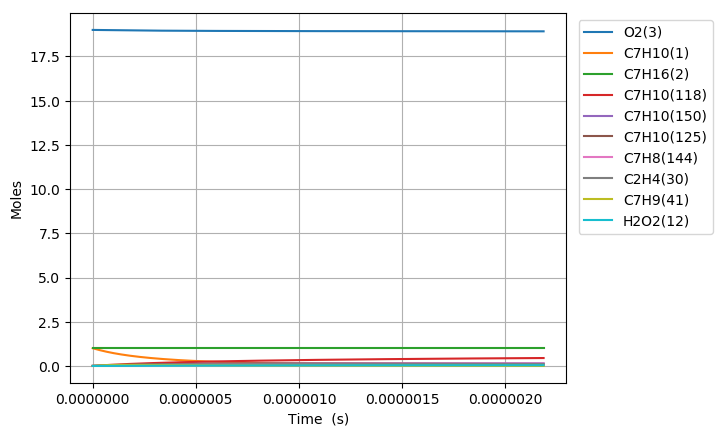

Values plotted in this chart, from the file beside it:
Time (s), Volume (m^3), H(4), O(5), OH(6), H2(7), H2O(8), Ar(9), He(10), HO2(11), H2O2(12), N2, Ne, C7H10(1), C7H16(2), O2(3), C7H10(57), C7H10(54), C7H11(67), C7H9(41), C7H10(125), S(151), S(153), S(152)
0.0, 0.4295, 0.0, 0.0, 0.0, 0.0, 0.0, 0.0, 0.0, 0.0, 0.0, 154.0, 0.0, 1.0, 1.0, 19.0, 0.0, 0.0, 0.0, 0.0, 0.0, 0.0, 0.0, 0.0
1.839083751249985e-22, 0.4295, 4.3619987239361252e-22, 9.9426312898731849e-36, 1.1808349102792107e-37, 2.7066712286430621e-58, 6.7297929459773328e-52, 0.0, 0.0, 1.3137780813449909e-22, 1.0517206510915163e-40, 154.0, 0.0, 1, 1.0, 19.0, 2.7599500345728666e-17, 2.4472260579286781e-16, 1.7226276179708237e-16, 1.7226332937467226e-16, 3.4894786358194275e-26, 1.5240496486783786e-28, 1.5240510645404937e-28, 9.0885671054129418e-29
5.149434503499958e-22, 0.4295, 1.2213596427025019e-21, 2.8221958122578396e-35, 7.1322428580882792e-37, 4.0903215619886362e-57, 7.9896112302306551e-51, 0.0, 0.0, 3.678578629106135e-22, 6.3523927346933683e-40, 154.0, 0.0, 1, 1.0, 19.0, 7.7278600968040147e-17, 6.8522329592170865e-16, 4.8233573303133514e-16, 4.8233732224829327e-16, 2.1076450952692609e-25, 9.2052598779608314e-28, 9.2052474018772529e-28, 5.4894945305038639e-28
1.1770136007999904e-21, 0.4295, 2.7916791833218252e-21, 6.6310973831738763e-35, 3.4338679190947109e-36, 4.4001812871491577e-56, 7.8442481414026339e-50, 0.0, 0.0, 8.4081797299890594e-22, 3.0584036565202013e-39, 154.0, 0.0, 1, 1.0, 19.0, 1.7663680221266277e-16, 1.5662246749861062e-15, 1.1024816754978588e-15, 1.1024853079923793e-15, 1.0147403861477801e-24, 4.4319363782718612e-27, 4.4319089539060361e-27, 2.6429553125057554e-27
2.5011539016999793e-21, 0.4295, 5.9323182645666534e-21, 1.4861045342518749e-34, 1.4996603360574549e-35, 4.0445246925436899e-55, 6.9381488296104243e-49, 0.0, 0.0, 1.786738195319746e-21, 1.3356852301349076e-38, 154.0, 0.0, 1, 1.0, 19.0, 3.7535320470190641e-16, 3.3282274283417632e-15, 2.3427735604229783e-15, 2.3427812794679275e-15, 4.4316378556227462e-24, 1.9355430537338485e-26, 1.9355122590922129e-26, 1.1542480205808386e-26
5.1494345034999576e-21, 0.4295, 1.221359642708104e-20, 3.3769520531362295e-34, 6.2607866943260927e-35, 3.4601760352074866e-54, 5.8319322182150664e-48, 0.0, 0.0, 3.6785786485384482e-21, 5.5762229213156707e-38, 154.0, 0.0, 1, 1.0, 19.0, 7.7278600968038759e-16, 6.8522329159605233e-15, 4.823357330241509e-15, 4.8233732223685284e-15, 1.8501215620303272e-23, 8.0805112365035363e-26, 8.080225413655355e-26, 4.8187582630304998e-26
1.0445995707099914e-20, 0.4295, 2.477615275220872e-20, 8.1380787990485217e-34, 2.5577356490829543e-34, 2.8609404738054768e-53, 4.7813704117026985e-47, 0.0, 0.0, 7.4622595892839392e-21, 2.2780690238330209e-37, 154.0, 0.0, 1, 1.0, 19.0, 1.5676516196373254e-15, 1.3900243814827836e-14, 9.7845248697517327e-15, 9.7845571079677589e-15, 7.5583502138967171e-23, 3.3011525003551053e-25, 3.300907223672441e-25, 1.9686199755345426e-25
2.103911811429983e-20, 0.4295, 4.9901265402859723e-20, 2.1578059124103986e-33, 1.0338776440430522e-33, 2.3264693038323183e-52, 3.8720777362718671e-46, 0.0, 0.0, 1.5029621608007255e-20, 9.2083193297315728e-37, 154.0, 0.0, 1, 1.0, 19.0, 3.1573828395511022e-15, 2.7996265307081637e-14, 1.9706859948264819e-14, 1.9706924878358403e-14, 3.055205966245505e-22, 1.3343786212514019e-24, 1.334175593197786e-24, 7.9574766387710914e-25
4.2225362928699655e-20, 0.4295, 1.0015149070574428e-19, 6.4128927112390878e-33, 4.1571765351796422e-33, 1.8763818141202342e-51, 3.1165850299243639e-45, 0.0, 0.0, 3.0164346194383273e-20, 3.7026247860586821e-36, 154.0, 0.0, 1, 1.0, 19.0, 6.3368452793782613e-15, 5.6188307069665985e-14, 3.9551530103261572e-14, 3.9551660415908961e-14, 1.2284848513170921e-21, 5.3654777456998996e-24, 5.3638261329814522e-24, 3.1996663118798087e-24
8.459785255749931e-20, 0.4295, 2.0065194131784362e-19, 2.1191429248368754e-32, 1.6672137249307719e-32, 1.5072119768778088e-50, 2.5008632127554209e-44, 0.0, 0.0, 6.0433797562852775e-20, 1.4849182099113417e-35, 154.0, 0.0, 1, 1.0, 19.0, 1.2695770159031004e-14, 1.125723857071421e-13, 7.9240870405137371e-14, 7.9241131478091578e-14, 4.9267734630145149e-21, 2.1517965510799681e-23, 2.1504645291367114e-23, 1.2832092624876153e-23
1.6934283181509862e-19, 0.4295, 4.0165284256736322e-19, 7.5821954114132593e-32, 6.6775510408076219e-32, 1.2082170538980762e-49, 2.0037338559861034e-43, 0.0, 0.0, 1.2097270908266168e-19, 5.9474186666841191e-35, 154.0, 0.0, 1, 1.0, 19.0, 2.5413619918330187e-14, 2.253405234313274e-13, 1.5861955097641815e-13, 1.5862007355081807e-13, 1.9732789811073653e-20, 8.6184099010903117e-23, 8.6077153390766957e-23, 5.1395299363414641e-23
3.3883279033029723e-19, 0.4295, 8.0365464516768627e-19, 2.8537681128060097e-31, 2.6727606367240486e-31, 9.6755370884335594e-49, 1.6042054412608243e-42, 0.0, 0.0, 2.4205056725375931e-19, 2.3805178368143929e-34, 154.0, 0.0, 1, 1.0, 19.0, 5.0849319436903338e-14, 4.5087672067665735e-13, 3.1737691198909671e-13, 3.1737795748999699e-13, 7.8982568729172142e-20, 3.4496099713155202e-22, 3.4410464115074399e-22, 2.0571511364775386e-22
6.778127073606944e-19, 0.4295, 1.6076582507734668e-18, 1.1056617575046824e-30, 1.0694523981861661e-30, 7.7443537540863722e-48, 1.2838519042507848e-41, 0.0, 0.0, 4.8420642412187328e-19, 9.5251755412857068e-34, 154.0, 0.0, 1, 1.0, 19.0, 1.0172071847394877e-13, 9.0194880235537147e-13, 6.348916334949214e-13, 6.3489372454549723e-13, 3.1603302923993137e-19, 1.3802933117825623e-21, 1.373451202867431e-21, 8.23128220308678e-22
1.3557725414214888e-18, 0.4295, 3.2156654636055663e-18, 4.3509325947284714e-30, 4.2785059807376003e-30, 6.1970560675002023e-47, 1.0272765859873955e-40, 0.0, 0.0, 9.6851869996177527e-19, 3.8106931999056806e-33, 154.0, 0.0, 1, 1.0, 19.0, 2.0346351654763615e-13, 1.8040917144667524e-12, 1.2699210744284399e-12, 1.269925255382819e-12, 1.264336903253742e-18, 5.5220719661676551e-21, 5.4675590885893688e-21, 3.2930473450041382e-21
2.7116922095430777e-18, 0.4295, 6.4316798957519196e-18, 1.726027818596695e-29, 1.7115416812604097e-29, 4.9582790327390036e-46, 8.2189930281788964e-40, 0.0, 0.0, 1.9371455000562703e-18, 1.524403530468316e-32, 154.0, 0.0, 1, 1.0, 19.0, 4.0694911269339683e-13, 3.608372533719208e-12, 2.5399799479829571e-12, 2.539988304102335e-12, 5.0577512016174733e-18, 2.2090084987135569e-20, 2.1657855868991872e-20, 1.3173249233348048e-20
5.4235315457862555e-18, 0.4295, 1.2863708785973242e-17, 6.8754186137114582e-29, 6.8464453244735442e-29, 3.9668847152813126e-45, 6.5755065858465364e-39, 0.0, 0.0, 3.874408093903976e-18, 6.0978797916713954e-32, 154.0, 0.0, 1, 1.0, 19.0, 8.1392030497846245e-13, 7.2169141524539615e-12, 5.0800976618419112e-12, 5.0801143507999014e-12, 2.0231763906858431e-17, 8.836393077722532e-20, 8.4967789945289614e-20, 5.2695043532332068e-20
1.0847210218272611e-17, 0.4295, 2.5727766670130354e-17, 2.7444287792614773e-28, 2.7386338599334217e-28, 3.1736248545562308e-44, 5.2605301541649469e-38, 0.0, 0.0, 7.7489692562338833e-18, 2.4392155794810889e-31, 154.0, 0.0, 1, 1.0, 19.0, 1.6278626895227701e-12, 1.4433917311731369e-11, 1.016033295655953e-11, 1.0160366249298586e-11, 8.0928189012483146e-17, 3.5346287660192561e-19, 3.2723612566285349e-19, 2.1078368217569898e-19
2.1694567563245322e-17, 0.4295, 5.145588285330241e-17, 1.0966238355475813e-27, 1.0954646975139372e-27, 2.5389666909983864e-43, 4.2084741051251895e-37, 0.0, 0.0, 1.5498235479428763e-17, 9.7570738683195186e-31, 154.0, 0.0, 1, 1.0, 19.0, 3.2557474585080913e-12, 2.8867603324625851e-11, 2.0320803013993791e-11, 2.0320869323360855e-11, 3.2371194415279497e-16, 1.4138655878557721e-18, 1.2177200738713362e-18, 8.4313706573982061e-19
3.2541924908218036e-17, 0.4295, 7.7183999451332263e-17, 2.3296084377087754e-27, 2.3278694615439189e-27, 7.5376362033989084e-43, 1.2033642713479809e-36, 0.0, 0.0, 2.3247645601155826e-17, 2.0734010858367032e-30, 154.0, 0.0, 1, 1.0, 19.0, 4.8836322273901181e-12, 4.3300969038967889e-11, 3.0481272539427275e-11, 3.0481371724202078e-11, 6.8788391043043952e-16, 3.004472921749943e-18, 2.4644413206954256e-18, 1.7916624635370233e-18
4.338928225319075e-17, 0.4295, 1.0291211646421991e-16, 3.9733967549060967e-27, 3.9710776845692931e-27, 1.6424256851468678e-42, 2.5382481190997643e-36, 0.0, 0.0, 3.099719962141222e-17, 3.5370102162904704e-30, 154.0, 0.0, 1, 1.0, 19.0, 6.5115169961688512e-12, 5.7734014461865259e-11, 4.0641741532860178e-11, 4.0641873495449131e-11, 1.1734413941134656e-15, 5.1252846815947372e-18, 4.0237770853754881e-18, 3.0563557850406473e-18
6.508399694313617e-17, 0.4295, 1.543683514636409e-16, 8.2251047759251892e-27, 8.2216247177698952e-27, 4.7675296101089902e-42, 6.9327551810381287e-36, 0.0, 0.0, 4.6496645382954478e-17, 7.3230336734755526e-30, 154.0, 0.0, 1, 1.0, 19.0, 9.7672865334838912e-12, 8.6599353625296907e-11, 6.0962678271153795e-11, 6.0962875675259472e-11, 2.4294323832313392e-15, 1.0611264918026585e-17, 7.7612132344974581e-18, 6.3277565036942695e-18
8.677871163308159e-17, 0.4295, 2.0582458798864169e-16, 1.3987485158751187e-26, 1.3982842639484527e-26, 1.0426179521580193e-41, 1.4505658121653117e-35, 0.0, 0.0, 6.1996620310688173e-17, 1.2454722740391733e-29, 154.0, 0.0, 1, 1.0, 19.0, 1.3023056070419082e-11, 1.154635150218947e-10, 8.1283613053093209e-11, 8.1283875829837255e-11, 4.1317788366182681e-15, 1.8046994298072562e-17, 1.2358268679308066e-17, 1.0761785478286894e-17
1.0847342632302701e-16, 0.4295, 2.5728082614819219e-16, 2.1368443543293001e-26, 2.136263655653196e-26, 1.9561171247757486e-41, 2.640701579910952e-35, 0.0, 0.0, 7.7497162202179859e-17, 1.9028247063522609e-29, 154.0, 0.0, 1, 1.0, 19.0, 1.6278825606947288e-11, 1.4432641457296208e-10, 1.0160454573894007e-10, 1.016048740034298e-10, 6.3123452834423209e-15, 2.7571739305719846e-17, 1.7687465323889097e-17, 1.6441460267071372e-17
1.5186285570291786e-16, 0.4295, 3.6019330747361422e-16, 4.1087767174443202e-26, 4.1079622207936201e-26, 5.3524527109785986e-41, 6.9722382611117183e-35, 0.0, 0.0, 1.0849998248968206e-16, 3.6591711804040517e-29, 154.0, 0.0, 1, 1.0, 19.0, 2.2790364678757204e-11, 2.020483491986272e-10, 1.4224640469070077e-10, 1.4224686514334378e-10, 1.213805515347464e-14, 5.3019487138300246e-17, 2.9728337572137751e-17, 3.1615806490599242e-17
1.952522850828087e-16, 0.4295, 4.6310579543780707e-16, 6.738100107718367e-26, 6.7370503523025392e-26, 1.1283916760389659e-40, 1.4455204219797054e-34, 0.0, 0.0, 1.395051055172392e-16, 6.0011996865280044e-29, 154.0, 0.0, 1, 1.0, 19.0, 2.9301903748914145e-11, 2.5976515951785257e-10, 1.8288825512913854e-10, 1.8288884984139734e-10, 1.9905798126773582e-14, 8.6951814879562467e-17, 4.3139264765489599e-17, 5.1848968516176834e-17
2.820311438425904e-16, 0.4295, 6.6893079127970186e-16, 1.3968645162179494e-25, 1.3967118393942867e-25, 3.442145732082235e-40, 4.3433739814144636e-34, 0.0, 0.0, 2.0152225882087581e-16, 1.2442305572747828e-28, 154.0, 0.0, 1, 1.0, 19.0, 4.2324981884269835e-11, 3.7518341174332159e-10, 2.6417193046969915e-10, 2.6417280223829794e-10, 4.1265675549178122e-14, 1.8026656849626274e-16, 7.1748395186096121e-17, 1.0748825968056228e-16
4.555888613621537e-16, 0.4295, 1.080580862616879e-15, 3.6317281736065596e-25, 3.6314761382175125e-25, 1.4937588744454834e-39, 1.8673576339726918e-33, 0.0, 0.0, 3.2558419420091308e-16, 3.2354262141753133e-28, 154.0, 0.0, 1, 1.0, 19.0, 6.8371138135148597e-11, 6.0595845809144908e-10, 4.267391790067745e-10, 4.2674064352803789e-10, 1.0727710341142091e-13, 4.686952573450665e-16, 1.3163212503497838e-16, 2.7944958181853453e-16
8.027042964012805e-16, 0.4295, 1.9038813239019485e-15, 1.1256460160737832e-24, 1.1255982607369611e-24, 8.4471389926420709e-39, 1.0515321991549468e-32, 0.0, 0.0, 5.7381857909608253e-16, 1.0030989124677472e-27, 154.0, 0.0, 1, 1.0, 19.0, 1.2046345055757643e-10, 1.0672628421605177e-09, 7.5187326751147552e-10, 7.5187608091394059e-10, 3.3241973887296019e-13, 1.4527426420610099e-15, 2.5331073947196603e-16, 8.6603124680489962e-16
1.1498197314404072e-15, 0.4295, 2.727182210000898e-15, 2.3087879407911987e-24, 2.308712631743094e-24, 2.4089746328245046e-38, 2.9954295194370471e-32, 0.0, 0.0, 8.2220031606477967e-16, 2.0579134052430131e-27, 154.0, 0.0, 1, 1.0, 19, 1.7255576287423157e-10, 1.5282397732044225e-09, 1.0770068112614681e-09, 1.0770111936242492e-09, 6.8166201991714457e-13, 2.9797054825700379e-15, 3.7537947835972733e-16, 1.7760671822046609e-15
1.496935166479534e-15, 0.4295, 3.5504835209130156e-15, 3.9126004556664516e-24, 3.9124905945984332e-24, 5.1894384602686715e-38, 6.4491338440401457e-32, 0.0, 0.0, 1.0707294049078698e-15, 3.4882216975254388e-27, 154.0, 0.0, 1, 1.0, 19, 2.2464807508511448e-10, 1.9888894727203957e-09, 1.4021398102633074e-09, 1.4021459825038414e-09, 1.1549200023555897e-12, 5.0495772299928813e-15, 4.9712085102200522e-16, 3.0094300049410749e-15
1.844050601518661e-15, 0.4295, 4.3737852566378011e-15, 5.9370857220310269e-24, 5.9369322469114591e-24, 9.5453685266460172e-38, 1.1857881664132353e-31, 0.0, 0.0, 1.3194058455016061e-15, 5.2942675639851588e-27, 154.0, 0.0, 1, 1.0, 19, 2.767403871902254e-10, 2.4492121693501359e-09, 1.7272722645234673e-09, 1.7272804474993524e-09, 1.7521070343522688e-12, 7.6623514170012968e-15, 6.1871967749065109e-16, 4.5659882636643143e-15
2.5382814715969144e-15, 0.4295, 6.0203900025238745e-15, 1.1248082872270282e-23, 1.1247807331122965e-23, 2.4317326532667625e-37, 3.0191375160182778e-31, 0.0, 0.0, 1.817200781604696e-15, 1.0034476329658566e-26, 154.0, 0.0, 1, 1.0, 19, 3.8092501108313257e-10, 3.3688774006067048e-09, 2.3775355388422983e-09, 2.3775484059536753e-09, 3.3179473769481401e-12, 1.4516583581155824e-14, 8.6186101496764722e-16, 8.6482042376453697e-15
3.232512341675168e-15, 0.4295, 7.666996447655873e-15, 1.8241797470987603e-23, 1.8241339412442533e-23, 4.9611328121895296e-37, 6.1566874580290533e-31, 0.0, 0.0, 2.3155851236430838e-15, 1.6280495910224679e-26, 154.0, 0.0, 1, 1.0, 19, 4.8510963455295553e-10, 4.287237297512764e-09, 3.0277966342689111e-09, 3.0278150698605243e-09, 5.3784893005232439e-12, 2.3542351067715965e-14, 1.1049830371547589e-15, 1.4021662282382423e-14
3.9267432117534214e-15, 0.4295, 9.3136045920304582e-15, 2.6918248642402738e-23, 2.6917530190051579e-23, 8.8470593808650739e-37, 1.0974391296566041e-30, 0.0, 0.0, 2.8145588708793321e-15, 2.4034386217680585e-26, 154.0, 0.0, 1, 1.0, 19, 5.8929425759969691e-10, 5.2042937847392514e-09, 3.6780555508568312e-09, 3.6780804401935599e-09, 7.9330033831418238e-12, 3.473960039904529e-14, 1.3482196393423932e-15, 2.0685254874047373e-14
5.3152049519099285e-15, 0.4295, 1.2606825978494937e-14, 4.9319435599821975e-23, 4.9317894910768981e-23, 2.1877106263110519e-36, 2.7113585665735273e-30, 0.0, 0.0, 3.8142745782415394e-15, 4.4073800307882068e-26, 154.0, 0.0, 1, 1.0, 19, 7.9766350242394462e-10, 7.0345039978778372e-09, 4.9785668477243115e-09, 4.9786073049034638e-09, 1.4521117867981948e-11, 6.3648337053441163e-14, 1.8345740886796312e-15, 3.7878541047149487e-14
6.7036666920664355e-15, 0.4295, 1.5900054161892105e-14, 7.8451792403754812e-23, 7.8448915174160934e-23, 4.3889446107021423e-36, 5.4349136049660125e-30, 0.0, 0.0, 4.8163478981704555e-15, 7.0168684232999656e-26, 154.0, 0.0, 1, 1.0, 19, 1.0060327455558956e-09, 8.8595228927093721e-09, 6.2790694298586783e-09, 6.2791290086478161e-09, 2.3076661881897021e-11, 1.0124237996233008e-13, 2.3209204414866433e-15, 6.0219502503432548e-14
8.092128432222942e-15, 0.4295, 1.919328914219698e-14, 1.1431546675359315e-22, 1.1431060458319345e-22, 7.7243772147142144e-36, 9.5574572294573748e-30, 0.0, 0.0, 5.8207788251925224e-15, 1.0233490571354407e-25, 154.0, 0.0, 1, 1.0, 19, 1.2144019869955688e-09, 1.0679365183891208e-08, 7.5795632976711512e-09, 7.5796455599134778e-09, 3.3594058786483637e-11, 1.4752131825973778e-13, 2.8072628238564831e-15, 8.7699648503106551e-14
9.48059017237945e-15, 0.4295, 2.2486530919384626e-14, 1.5691060623156192e-22, 1.5690297672624836e-22, 1.2430584509353819e-35, 1.5368135901084424e-29, 0.0, 0.0, 6.8275673538443577e-15, 1.4058832695695919e-25, 154.0, 0.0, 1, 1.0, 19, 1.4227712267429843e-09, 1.2494045532568379e-08, 8.8800484515726363e-09, 8.8801569671687626e-09, 4.6067752223720118e-11, 2.0248474138756879e-13, 3.2936034028288772e-15, 1.2031050881279969e-13
1.2257513652692464e-14, 0.4295, 2.9073034864308697e-14, 2.6229587151524558e-22, 2.6227982360262523e-22, 2.6907873223901956e-35, 3.3211833640869827e-29, 0.0, 0.0, 8.848217194200931e-15, 2.3542033014618238e-25, 154.0, 0.0, 1, 1.0, 19, 1.8395097011611197e-09, 1.6107978831648742e-08, 1.1480992619288108e-08, 1.1481164383474478e-08, 7.6861884874788471e-11, 3.3846339808763915e-13, 4.2662788268246998e-15, 2.0089054739701691e-13
1.503443713300548e-14, 0.4295, 3.5659565996465498e-14, 3.9460877019004897e-22, 3.9457956459287016e-22, 4.9730616814009154e-35, 6.1282041060933702e-29, 0.0, 0.0, 1.0878297375612938e-14, 3.5479185992184805e-25, 154.0, 0.0, 1, 1.0, 19, 2.2562481688104554e-09, 1.9701439405836649e-08, 1.4081901936296098e-08, 1.4082151325136992e-08, 1.1541486413188778e-10, 5.091750618667439e-13, 5.2389467052760661e-15, 3.0189204820242618e-13
1.7811360613318493e-14, 0.4295, 4.2246124315656873e-14, 5.5385048444563151e-22, 5.5380230851081394e-22, 8.2821035330643947e-35, 1.0189551517980262e-28, 0.0, 0.0, 1.291780785455684e-14, 4.98830210760859e-25, 154.0, 0.0, 1, 1.0, 19, 2.6729866296911477e-09, 2.3274543259291696e-08, 1.6682776405888321e-08, 1.6683117859530788e-08, 1.6168272612716918e-10, 7.1461644380919108e-13, 6.2116068820860059e-15, 4.2324763886805519e-13
2.0588284093631507e-14, 0.4295, 4.8832709821685379e-14, 7.4002219645724591e-22, 7.3994816417712829e-22, 1.2811383773712124e-34, 1.5736920307635772e-28, 0.0, 0.0, 1.4966748587630443e-14, 6.6766278010996593e-25, 154.0, 0.0, 1, 1.0, 19, 3.0897250838033482e-09, 2.6827405732742639e-08, 1.9283616031356418e-08, 1.928406405380797e-08, 2.1562175842330277e-10, 9.5478425505945943e-13, 7.1842594430610618e-15, 5.6489016915981642e-13
2.336520757394452e-14, 0.4295, 5.5419322514354332e-14, 9.5312508828896279e-22, 9.530172404125384e-22, 1.8755600373313554e-34, 2.3002004658619462e-28, 0.0, 0.0, 1.7025119531556379e-14, 8.6141705723475239e-25, 154.0, 0.0, 1, 1.0, 19, 3.5064635311472095e-09, 3.0360141500611676e-08, 2.1884420815991679e-08, 2.1884989974894639e-08, 2.7718850110332715e-10, 1.2296752071010127e-12, 8.1569044250233184e-15, 7.2675271486716863e-13
2.891905453457055e-14, 0.4295, 6.8592629458830243e-14, 1.4601291390813342e-21, 1.4599254898678628e-21, 3.5673375061242016e-34, 4.3612081225004337e-28, 0.0, 0.0, 2.1170151879440345e-14, 1.3242011150335392e-24, 154.0, 0.0, 1, 1.0, 19, 4.33994040553052e-09, 3.73656885168016e-08, 2.7085925875927045e-08, 2.7086781264143445e-08, 4.230324529877211e-10, 1.8836133812666151e-12, 1.0102171743783768e-14, 1.1108712131387016e-12
3.447290149519658e-14, 0.4295, 8.1766045147525686e-14, 2.0748720910362349e-21, 2.0745279274314269e-21, 6.0617227471739231e-34, 7.3873304560564367e-28, 0.0, 0.0, 2.5352904554442221e-14, 1.8882041006405155e-24, 154.0, 0.0, 1, 1.0, 19, 5.173417252842282e-09, 4.4292088679402975e-08, 3.2287291612017568e-08, 3.2288492258245273e-08, 5.9887183828672154e-10, 2.676404665143559e-12, 1.2047409029426966e-14, 1.5750721807349152e-12
4.0026748455822605e-14, 0.4295, 9.4939569578893237e-14, 2.7973633966582351e-21, 2.7968254236568478e-21, 9.5188378246676119e-34, 1.156392007514021e-27, 0.0, 0.0, 2.9573377214740028e-14, 2.5544491890639452e-24, 154.0, 0.0, 1, 1.0, 19, 6.0068940730836841e-09, 5.1140236062162109e-08, 3.7488518050581047e-08, 3.7490123484642675e-08, 8.0436781621939716e-10, 3.6080227627638195e-12, 1.3992616483299978e-14, 2.1188281900091138e-12
4.5580595416448633e-14, 0.4295, 1.0811320275139694e-13, 3.627612506828061e-21, 3.6268188491011471e-21, 1.4100727202827159e-33, 1.7076331198459723e-27, 0.0, 0.0, 3.383156952041869e-14, 3.3239610055500112e-24, 154.0, 0.0, 1, 1.0, 19, 6.8403708662558993e-09, 5.7911014682016787e-08, 4.2689605217930133e-08, 4.269167546731913e-08, 1.0391853573871265e-09, 4.6784413831045012e-12, 1.5937794300796632e-14, 2.7416152722370975e-12
5.113444237707466e-14, 0.4295, 1.2128694466351207e-13, 4.5656288708174465e-21, 4.5645090743259785e-21, 1.9971356087295022e-33, 2.4109919906761257e-27, 0.0, 0.0, 3.8127481133454903e-14, 4.1977656255368076e-24, 154.0, 0.0, 1, 1.0, 19, 7.6738476323600905e-09, 6.4605298626198565e-08, 4.7890553140372439e-08, 4.7893148726826391e-08, 1.3029931956036819e-09, 5.8876342400459562e-12, 1.7882942676095519e-14, 3.4429128902434491e-12
5.668828933770069e-14, 0.4295, 1.3446079531372516e-13, 5.6114219362731702e-21, 5.6098969698971701e-21, 2.729661670035699e-33, 3.2850043925082581e-27, 0.0, 0.0, 4.2461111717711999e-14, 5.176890578274218e-24, 154.0, 0.0, 1, 1.0, 19, 8.5073243713974052e-09, 7.1223952127077998e-08, 5.309136184421045e-08, 5.3094543780294404e-08, 1.595463799530021e-09, 7.2355750524197736e-12, 1.9828061802696451e-14, 4.2222039285442332e-12
6.779598325895274e-14, 0.4295, 1.6080882282244719e-13, 8.0263759540028256e-21, 8.023769254360882e-21, 4.6984251839466707e-33, 5.6191336379615361e-27, 0.0, 0.0, 5.1241528464721197e-14, 7.4552188758785231e-24, 154.0, 0.0, 1, 1.0, 19, 1.0174277768275936e-08, 8.4237776005792208e-08, 6.349256170125783e-08, 6.3497101320622483e-08, 2.2651016443110609e-09, 1.0347595443673249e-11, 2.3718213077034049e-14, 6.0127148129949804e-12
7.89036771802048e-14, 0.4295, 1.8715728526567822e-13, 1.0872550108467332e-20, 1.0868442667094806e-20, 7.4529396092255096e-33, 8.8583100002370635e-27, 0.0, 0.0, 6.0172817109717831e-14, 1.0167195255759521e-23, 154.0, 0.0, 1, 1.0, 19, 1.184123105690042e-08, 9.695920675423266e-08, 7.3893204999389211e-08, 7.3899352157581015e-08, 3.0455519454446249e-09, 1.4014292407209094e-11, 2.760824964574779e-14, 8.109078760148698e-12
9.001137110145685e-14, 0.4295, 2.1350618263170899e-13, 1.4150019921964199e-20, 1.4143924172765514e-20, 1.1132871103258532e-32, 1.3150825017077095e-26, 0.0, 0.0, 6.9254975030450046e-14, 1.3321092372317699e-23, 154.0, 0.0, 1, 1.0, 19, 1.3508184237279591e-08, 1.0939481375050107e-07, 8.4293291948839395e-08, 8.4301300306994371e-08, 3.9343250053913226e-09, 1.8235455873051225e-11, 3.1498173010646706e-14, 1.0507280055297684e-11
1.0111906502270891e-13, 0.4295, 2.3985551490900368e-13, 1.785886089071642e-20, 1.7850220736109605e-20, 1.5880973441142602e-32, 1.8644972711716681e-26, 0.0, 0.0, 7.84879996337329e-14, 1.6925206164050098e-23, 154.0, 0.0, 1, 1.0, 19, 1.5175137309421975e-08, 1.215510188273207e-07, 9.46928227597612e-08, 9.4702949731978382e-08, 4.9289870441370255e-09, 2.3010875850678679e-11, 3.5387984653971936e-14, 1.3203355689755937e-11
1.1222675894396096e-13, 0.4295, 2.6620528208619759e-13, 2.1999148484891635e-20, 2.1987339321937528e-20, 2.1843087874274614e-32, 2.5489049602245313e-26, 0.0, 0.0, 8.787188835506783e-14, 2.0987855852008127e-23, 154.0, 0.0, 1, 1.0, 19, 1.6842090273335932e-08, 1.3343409958732194e-07, 1.0509179764222561e-07, 1.0510430434363443e-07, 6.0271589427483865e-09, 2.8340342428977594e-11, 3.927768603844899e-14, 1.6193394667055431e-11
1.2333445286521302e-13, 0.4295, 2.925554841520949e-13, 2.6570958148582497e-20, 2.655528689513564e-20, 2.9168144307323775e-32, 3.3831354657219532e-26, 0.0, 0.0, 9.7406638658280833e-14, 2.5517383945518745e-23, 154.0, 0.0, 1, 1.0, 19, 1.8509043129029595e-08, 1.4505019257879164e-07, 1.1549021680622181e-07, 1.1550536800170931e-07, 7.2265150398106999e-09, 3.4223645776307108e-11, 4.3167278607601689e-14, 1.9473537342716523e-11
1.3444214678646508e-13, 0.4295, 3.189061210956668e-13, 3.1574365299802783e-20, 3.15540704206685e-20, 3.8008161894898271e-32, 4.3820189273024759e-26, 0.0, 0.0, 1.0709224803515828e-13, 3.0522156244602485e-23, 154.0, 0.0, 1, 1.0, 19, 2.0175995876510948e-08, 1.5640529643895126e-07, 1.2588808046165722e-07, 1.2590614451525989e-07, 8.5247819401716164e-09, 4.0660576140517288e-11, 4.7056763786002098e-14, 2.303997476011593e-11
1.566575346289692e-13, 0.4295, 3.7160869957253894e-13, 4.2876273606675361e-20, 4.2844173189010357e-20, 6.0856599785874389e-32, 6.9330665061181341e-26, 0.0, 0.0, 1.2691603411463588e-13, 4.1991013087378994e-23, 154.0, 0.0, 1, 1.0, 19, 2.3509901046867724e-08, 1.7835586032199725e-07, 1.4668214208606694e-07, 1.4670685109560335e-07, 1.1409208866351967e-08, 5.5194479307930707e-11, 5.4835417575544922e-14, 3.1016747394420198e-11
1.788729224714733e-13, 0.4295, 4.2431301743183565e-13, 5.5905476228802124e-20, 5.5857703348370999e-20, 9.1666330945498221e-32, 1.0320693708979567e-25, 0.0, 0.0, 1.4734322707312906e-13, 5.5461818510515523e-23, 154.0, 0.0, 1, 1.0, 19, 2.6843805784466517e-08, 1.9933113865399956e-07, 1.6747398419308172e-07, 1.6750645356858552e-07, 1.4663253717969655e-08, 7.1940375501833691e-11, 6.2613658433929017e-14, 4.0094229406324512e-11
2.010883103139774e-13, 0.4295, 4.7701907459111074e-13, 7.0662575573345115e-20, 7.0594716621617851e-20, 1.3176470327738149e-31, 1.4663550479035748e-25, 0.0, 0.0, 1.6837380781460983e-13, 7.1002337184149744e-23, 154.0, 0.0, 1, 1.0, 19, 3.0177710089364915e-08, 2.1937446431310367e-07, 1.8826360845902587e-07, 1.8830498064903545e-07, 1.8270493972462809e-08, 9.0896589561768733e-11, 7.0391497100369113e-14, 5.0243706690721525e-11
2.2330369815648152e-13, 0.4295, 5.2972687097038452e-13, 8.714817363172451e-20, 8.7055268733172483e-20, 1.8252848469846757e-31, 2.00802906895713e-25, 0.0, 0.0, 1.900077576563961e-13, 8.8680706297345184e-23, 154.0, 0.0, 1, 1.0, 19, 3.3511613961617965e-08, 2.3852724502548417e-07, 2.0905101655892355e-07, 2.0910246030273496e-07, 2.2215236711510819e-08, 1.1206144759526029e-10, 7.8168944033940189e-14, 6.1437214157318176e-11
... 778 more rows
